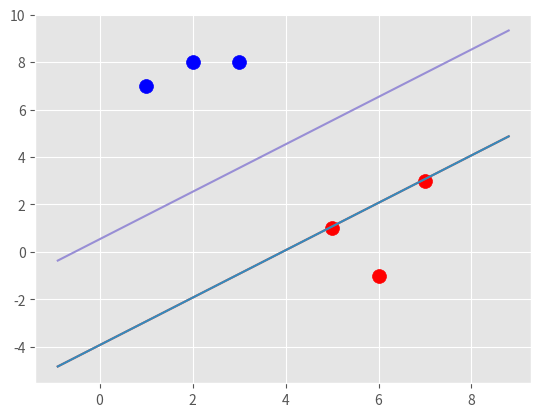

This figure's Python source:
#!/usr/bin/env python
# coding=utf-8
""" implementing support vector machine from scratch """

import numpy as np
import matplotlib.pyplot as plt
from matplotlib import style

style.use("ggplot")


class SupportVectorMachine:
    def __init__(self, visualization=True):
        self.visualization = visualization
        self.colors = {1: "r", -1: "b"}
        if self.visualization:
            self.fig = plt.figure()
            self.ax = self.fig.add_subplot(1, 1, 1)

    def fit(self, data):
        self.data = data
        # { ||w||: [w, b]}
        opt_dict = {}
        transform = [[1, 1], [-1, 1], [-1, -1], [1, -1]]

        all_data = []
        for yi in self.data:
            for featureset in self.data[yi]:
                for feature in featureset:
                    all_data.append(feature)
        self.max_feature_value = max(all_data)
        self.min_feature_value = min(all_data)
        all_data = None

        # support vectors yi(xi,w+b) = 1
        step_sizes = [
            self.max_feature_value * 0.1,
            self.max_feature_value * 0.01,
            # this is the point where it starts to become very
            # expensive
            self.max_feature_value * 0.001,
        ]

        # this one is extremely expensive
        b_range_multiple = 5
        b_multiple = 5
        latest_optimum = self.max_feature_value * 10
        for step in step_sizes:
            w = np.array([latest_optimum, latest_optimum])
            # we can do this because convex
            optimized = False

            while not optimized:
                for b in np.arange(
                    -1 * (self.max_feature_value * b_range_multiple),
                    self.max_feature_value * b_range_multiple,
                    step * b_multiple,
                ):
                    for transformation in transform:
                        w_t = w * transformation
                        found_options = True
                        # weakest link in the SCM findamentally SMO attempts
                        # to fix this a bit
                        # yi(xi.w + b) >= 1
                        for i in self.data:
                            for xi in self.data[i]:
                                yi = i
                                if not yi * (np.dot(w_t, xi) + b) >= 1:
                                    found_options = False

                    if found_options:
                        opt_dict[np.linalg.norm(w_t)] = [w_t, b]

                if w[0] < 0:
                    optimized = True
                    print("Optimized a step")
                else:
                    w = w - step

            norms = sorted([n for n in opt_dict])
            # ||w|| : [w, b]
            opt_choice = opt_dict[norms[0]]
            self.w = opt_choice[0]
            self.b = opt_choice[1]
            latest_optimum = opt_choice[0][0] + step * 2

    def predict(self, features):
        # sign( x.w+b)
        classification = np.sign(np.dot(np.array(features), self.w) + self.b)
        if classification != 0 and self.visualization:
            self.ax.scatter(
                features[0],
                features[1],
                s=200,
                marker="*",
                c=self.colors[classification],
            )
        return classification

    def visualize(self):
        [
            [
                self.ax.scatter(x[0], x[1], s=100, color=self.colors[i])
                for x in data_dict[i]
            ]
            for i in data_dict
        ]

        # hyper plane = x.w + b
        # v = x.w + b
        # psv = 1
        # psv = -1
        # dec = 0
        def hyperplane(x, w, b, v):
            return (-w[0] * x - b + v) / w[1]

        datarange = (
            self.min_feature_value * 0.9,
            self.max_feature_value * 1.1,
        )
        hyp_x_min = datarange[0]
        hyp_x_max = datarange[1]
        # (w.x + b) = 1
        # positive support vector huperplane
        psv1 = hyperplane(hyp_x_min, self.w, self.b, 1)
        psv2 = hyperplane(hyp_x_max, self.w, self.b, 1)
        self.ax.plot([hyp_x_min, hyp_x_max], [psv1, psv2])

        # (w.x + b) = -1
        # negative support vector huperplane
        nsv1 = hyperplane(hyp_x_min, self.w, self.b, 1)
        nsv2 = hyperplane(hyp_x_max, self.w, self.b, 1)
        self.ax.plot([hyp_x_min, hyp_x_max], [nsv1, nsv2])

        # (w.x + b) = 1
        # positive support vector huperplane
        db1 = hyperplane(hyp_x_min, self.w, self.b, 0)
        db2 = hyperplane(hyp_x_max, self.w, self.b, 0)
        self.ax.plot([hyp_x_min, hyp_x_max], [db1, db2])

        plt.show()


data_dict = {
    -1: np.array([[1, 7], [2, 8], [3, 8],]),
    1: np.array([[5, 1], [6, -1], [7, 3],]),
}

svm = SupportVectorMachine()
svm.fit(data=data_dict)
svm.visualize()
